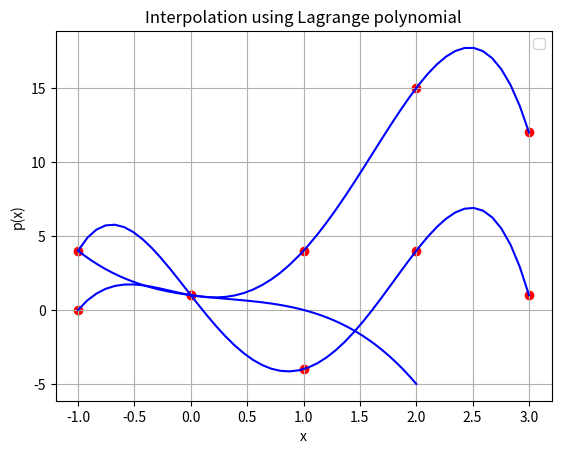

Here is the Python script that generated this plot:
import numpy as np
import matplotlib.pyplot as mpl


class Polynomal:

    def temp(self, len):
        t = []
        for i in range(len):
            t.append(0)
        return t

    def calc(self, val, op, len, num):
        if op == 1:
            t = [self.cf[i] + val.cf[i] for i in range(len)]
        elif op == 2:
            t = [self.cf[i] - val.cf[i] for i in range(len)]
        elif op == 3:
            t = [num * self.cf[i] for i in range(len)]

        return t

    def __init__(self, lt):
        self.cf = lt
        self.len = len(self.cf)
        self.t = "NULL"

    def __str__(self):
        
        val = " ".join(str(i) for i in self.cf)
        s = "Coefficients of the polynomial are:\n" + val
        return s

    def __getitem__(self, x):
        ans = 0
        n = len(self.cf)
        i = 0
        while i < n:
            v = np.power(x, i) * self.cf[i]
            i += 1
            ans += v

        return ans

    def __add__(self, val):

        d = val.len - self.len
        flag = True if d > 0 else False

        if flag:
            k = self.cf
            for i in range(d):
                k.append(0)
            self = Polynomal(k)
        else:
            k = val.cf
            for i in range(-d):
                k.append(0)
            val = Polynomal(k)

        t = self.temp(self.len)
        tp = self.calc(val, 1, len(t), None)
        return Polynomal(tp)

    def __sub__(self, val):

        t = self.temp(self.len)

        tp = self.calc(val, 2, len(t), None)
        return Polynomal(tp)

    def __mul__(self, num):
        if isinstance(self, Polynomal) and isinstance(num, Polynomal):
            d = self.len - num.len
            flag = True if d > 0 else False

            if flag:
                for i in range(d):
                    num.cf.append(0)
            else:
                for i in range(-d):
                    self.cf.append(0)

            sum = self.len + num.len
            t = self.temp(sum)

            for i in range(self.len):
                for j in range(num.len):
                    t[i+j] += num.cf[j] * self.cf[i] 

            while (not t[-1]):
                t.pop()
            return Polynomal(t)

        t = self.temp(self.len)

        tp = self.calc(None, 3, self.len, num)
        return Polynomal(tp)

    def __rmul__(self, p):
        return self.__mul__(p)

    def __radd__(self, v):
        return self.__add__(v)

    def plot(self, x, y):
        ay = []
        ax = list(np.linspace(x, y, num=50))
        for i in ax:
            ay.append(self[i])

        mpl.plot(ax, ay, color='b')

        if self.t == 'fitMat':
            mpl.title("Interpolation using matrix method")
        elif self.t == 'fitLag':
            mpl.title("Interpolation using Lagrange polynomial")
        elif self.t == 'NULL':
            s = f"Plot of the polynomial ({self.cf[0]}) "
            for i in range(1, len(self.cf)):
                s += '+(' + str(self.cf[i]) + ') x^' + str(i)
            mpl.title(s)

        mpl.ylabel("p(x)")
        mpl.xlabel("x")
        mpl.grid()
        mpl.legend()
        mpl.show()

    def fitViaMatrixMethod(self, lt):
        num = len(lt)

        A, B, x, y = [],[],[],[]
        min = np.inf
        max = -np.inf

        l = 0
        while l < len(lt):
            t = []
            m, n = lt[l]
            if m < min:
                min = m
            if m > max:
                max = m
            for k in range(num):
                v = np.power(m, k)
                t.append(v)
            x.append(m)
            y.append(n)
            A.append(t)
            B.append([n])
            l += 1

        inv = np.linalg.inv(A)
        ra = np.dot(inv, A)
        rb = np.dot(inv, B)

        [[ra[i][j] for j in range(num)] for i in range(num)]

        final = [i[0] for i in rb]
        mat = Polynomal(final)
        mat.t = 'fitMat'
        mpl.scatter(x, y, color='r')
        mat.plot(min, max)

    def fitViaLagrangePoly(self, lt):
        num = len(lt)
        lp,x,y = [],[],[]

        min = np.inf
        max = -np.inf

        i = 0
        while i < num:
            t = lt[i]
            m,n = t[0],t[1]
            j = n

            if m < min:
                min = m

            if m > max:
                max = m

            x.append(m)
            y.append(j)
            i += 1

        for i in range(num):
            t = Polynomal([])
            for j in range(num):
                if i == j:
                    continue
                else:
                    a = (-lt[j][0]) / (lt[i][0] - lt[j][0])
                    b = 1 / (lt[i][0] - lt[j][0])
                    val = Polynomal([a,b])
                    if t.len:
                        t *= val
                    else:
                        t += val
            lp.append(t)

        fp = lt[0][1]*lp[0]
        for i in range(1, len(lt)):
            fp += lt[i][1] * lp[i]

        fp.t = "fitLag"
        mpl.scatter(x, y, color='r')
        fp.plot(-1, 3)


# Sample Test 1
p = Polynomal([1, 2, 3])
print(p)

# Sample Test 2
p1 = Polynomal([1, 2, 3])
p2 = Polynomal([3, 2, 1])
p3 = p1 + p2
print(p3)

# Sample Test 3
p1 = Polynomal([1, 2, 3])
p2 = Polynomal([3, 2, 1])
p3 = p1 - p2
print(p3)

# Sample Test 4
p1 = Polynomal([1, 2, 3])
p2 = (-0.5)*p1
print(p2)

# Sample Test 5
p1 = Polynomal([-1, 1])
p2 = Polynomal([1, 1, 1])
p3 = p1 * p2
print(p3)

# Sample Test 6
p = Polynomal([1, 2, 3])
print(p[2])

# Sample Test 7
p = Polynomal([1, -1, 1, -1])
p.plot(-1, 2)

# Sample Test 8
p = Polynomal([])
p.fitViaMatrixMethod([(1, 4), (0, 1), (-1, 0), (2, 15), (3, 12)])

# Sample Test 9
p = Polynomal([])
p.fitViaLagrangePoly([(1, -4), (0, 1), (-1, 4), (2, 4), (3, 1)])

